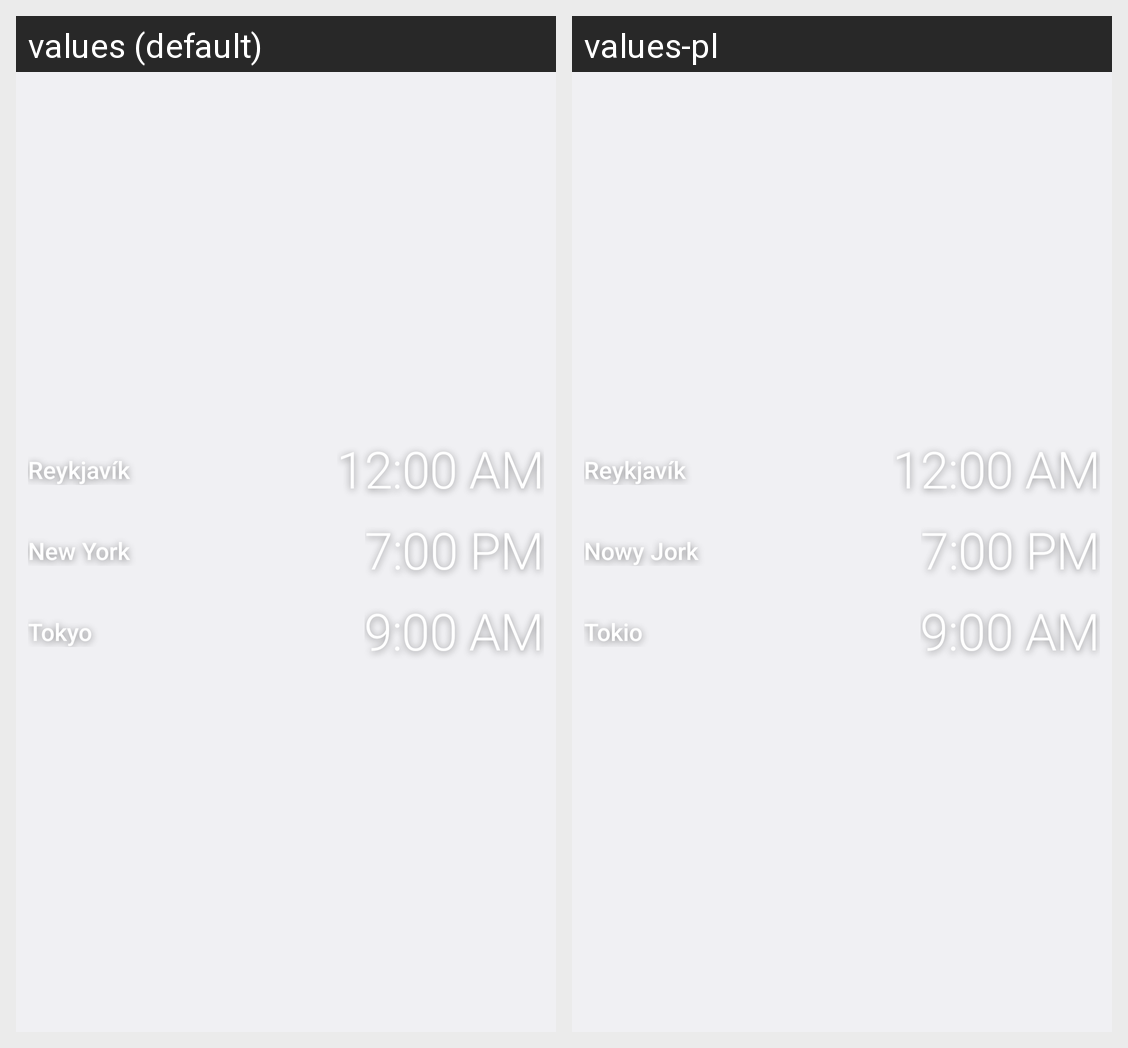

This grid shows one Android layout under two languages. Give, for every string resource on the screen, its name, the default text and each shown locale's text.
Android screen res/layout/widget_bare_world_preview.xml rendered under 2 locales, left to right: values (default), values-pl. Device: Nexus 5 (rendered at 1080×1920; each locale shown at half size, 540×960, under a caption strip naming it); theme Theme.Clock.
Strings drawn on this screen, with the default value and each locale's value (text and hints the layout hard-codes, and strings that could not be matched under every locale, appear in the picture but are not listed):

widget_preview_city_1
  values: Reykjavík
  values-pl: Reykjavík

widget_preview_city_2
  values: New York
  values-pl: Nowy Jork

widget_preview_city_3
  values: Tokyo
  values-pl: Tokio
